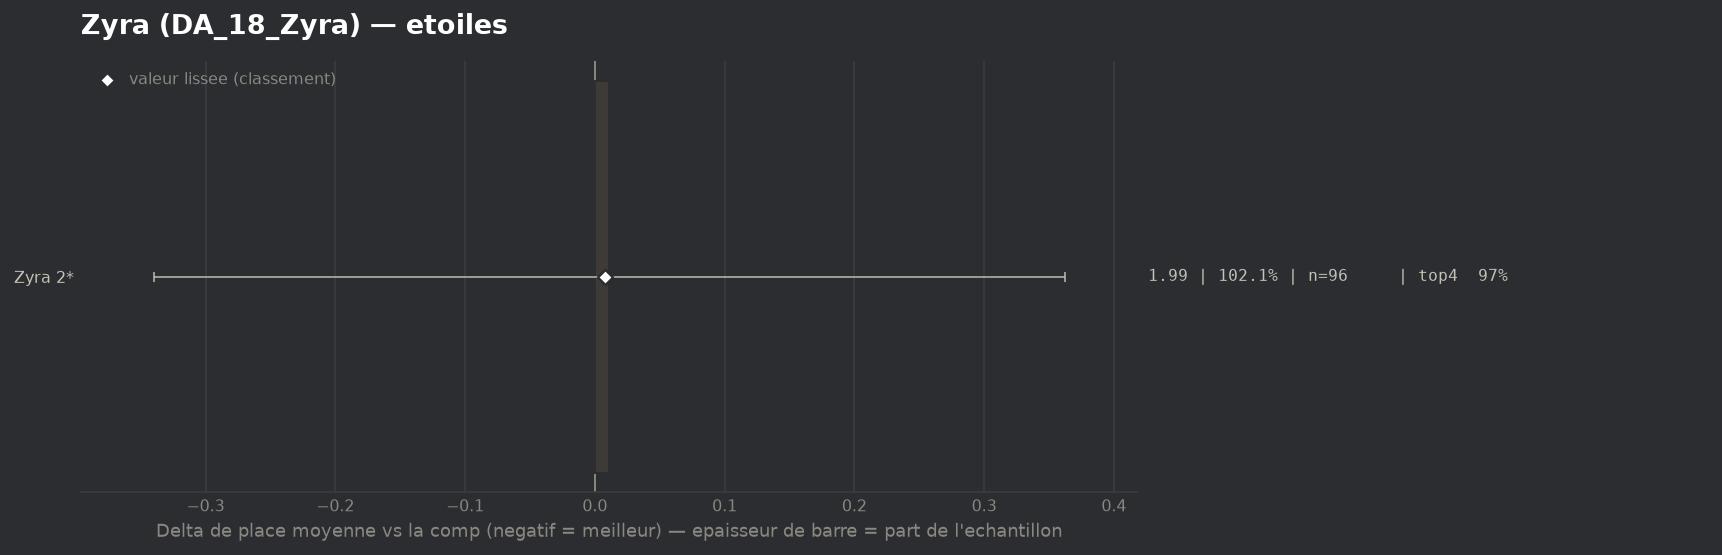

Data behind this chart, as committed beside it:
group, label, n, share, avg_place, shrunk_avg, score, d_avg, d_avg_pess, impact, d_top4, win, top2, top4, sd, z, p, significant
populaire, Zyra 2*, 96, 1.021, 1.99, 1.987, 0.008, 0.011, 0.0, -0.0085, 0.0007, 0.4375, 0.75, 0.9688, 1.229, 0.06, 0.9516, False
